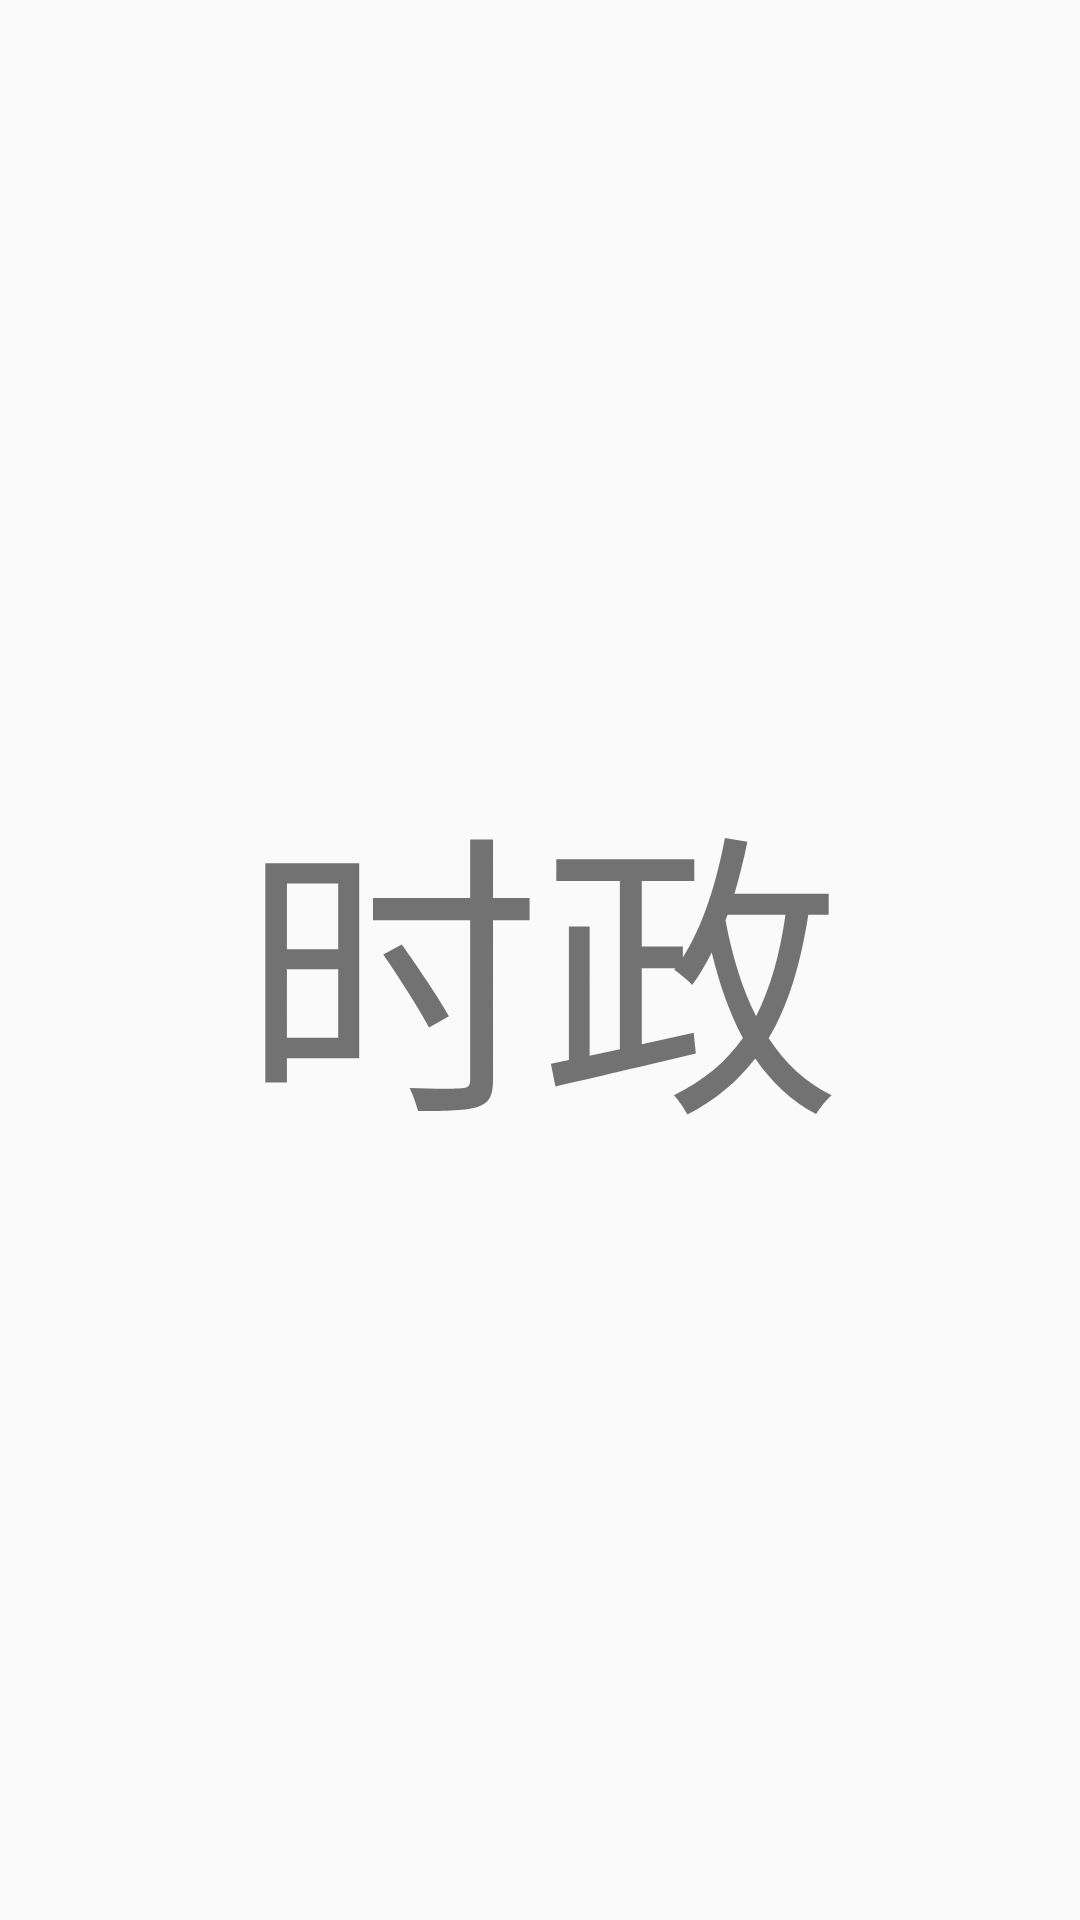

This screen was rendered from an Android layout file. Write that file and the resources it references.
<!-- AndroidManifest.xml: application theme AppTheme -->
<!-- res/layout/news_shizheng.xml -->
<LinearLayout xmlns:android="http://schemas.android.com/apk/res/android"
    xmlns:tools="http://schemas.android.com/tools"
    android:layout_width="match_parent"
    android:layout_height="match_parent"
    android:orientation="vertical"
    >
    <TextView
        android:layout_width="match_parent"
        android:layout_height="match_parent"
        android:gravity="center"
        android:id="@+id/tv2"
        android:textSize="100sp"
        android:text="时政"/>
    <ListView
        android:id="@+id/listView"
        android:layout_width="match_parent"
        android:layout_height="match_parent" />

</LinearLayout>
<!-- resources referenced by this layout -->
<resources>
  <style name="AppTheme" parent="Theme.AppCompat.Light.NoActionBar">
          
          <item name="colorPrimary">@color/colorPrimary</item>
          <item name="colorPrimaryDark">@color/colorPrimaryDark</item>
          <item name="colorAccent">@color/colorAccent</item>
      </style>
  <color name="colorPrimary">#6200EE</color>
  <color name="colorPrimaryDark">#3700B3</color>
  <color name="colorAccent">#03DAC5</color>
</resources>
